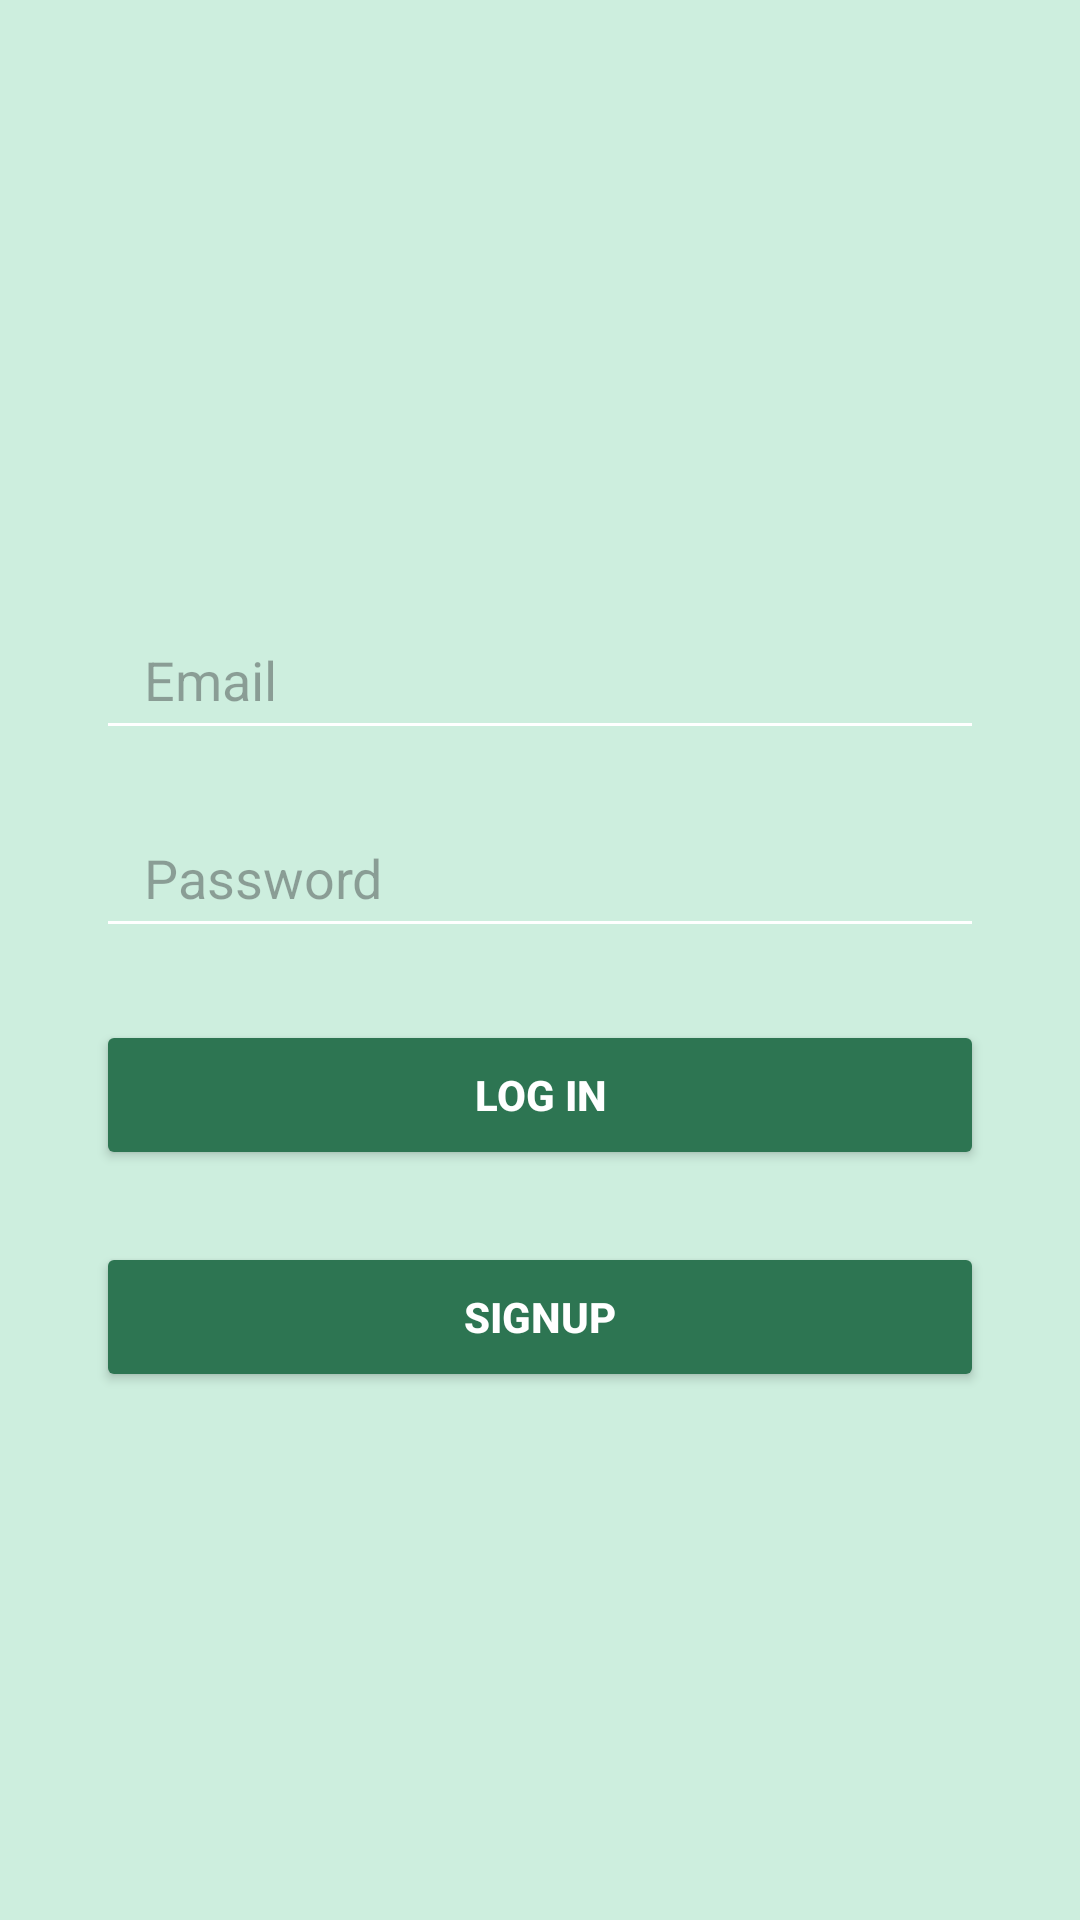

Here is an Android app screen rendered from its layout file. Give the layout XML and the strings, colors and styles it references.
<!-- AndroidManifest.xml: application theme Theme._17_dhjetor_2024 -->
<!-- res/layout/activity_login.xml -->
<?xml version="1.0" encoding="utf-8"?>
<androidx.constraintlayout.widget.ConstraintLayout xmlns:android="http://schemas.android.com/apk/res/android"
    xmlns:app="http://schemas.android.com/apk/res-auto"
    xmlns:tools="http://schemas.android.com/tools"
    android:layout_width="match_parent"
    android:layout_height="match_parent"
    android:background="#cdeede">


    <EditText
        android:id="@+id/email"
        android:layout_width="0dp"
        android:layout_height="50dp"
        android:layout_marginHorizontal="32dp"
        android:layout_marginTop="200dp"
        android:hint="Email"
        android:inputType="textEmailAddress"
        android:paddingHorizontal="16dp"
        android:backgroundTint="#FFFFFF"
        app:layout_constraintEnd_toEndOf="parent"
        app:layout_constraintStart_toStartOf="parent"
        app:layout_constraintTop_toTopOf="parent" />


    <EditText
        android:id="@+id/password"
        android:layout_width="0dp"
        android:layout_height="50dp"
        android:layout_marginHorizontal="32dp"
        android:layout_marginTop="16dp"
        android:hint="Password"
        android:inputType="textPassword"
        android:paddingHorizontal="16dp"
        android:backgroundTint="#FFFFFF"
        app:layout_constraintEnd_toEndOf="parent"
        app:layout_constraintStart_toStartOf="parent"
        app:layout_constraintTop_toBottomOf="@id/email" />


    <Button
        android:id="@+id/buttonLogIn"
        android:layout_width="0dp"
        android:layout_height="50dp"
        android:layout_marginHorizontal="32dp"
        android:layout_marginTop="24dp"
        android:text="Log In"
        android:textColor="#FFFFFF"
        android:textStyle="bold"
        android:backgroundTint="#2d7552"
        app:layout_constraintEnd_toEndOf="parent"
        app:layout_constraintStart_toStartOf="parent"
        app:layout_constraintTop_toBottomOf="@id/password" />

    <Button
        android:id="@+id/buttonSignUp"
        android:layout_width="0dp"
        android:layout_height="50dp"
        android:layout_marginHorizontal="32dp"
        android:layout_marginTop="24dp"
        android:text="SignUp"
        android:textColor="#FFFFFF"
        android:textStyle="bold"
        android:backgroundTint="#2d7552"
        app:layout_constraintEnd_toEndOf="parent"
        app:layout_constraintStart_toStartOf="parent"
        app:layout_constraintTop_toBottomOf="@id/buttonLogIn" />

</androidx.constraintlayout.widget.ConstraintLayout>
<!-- resources referenced by this layout -->
<resources>
  <style name="Theme._17_dhjetor_2024" parent="Base.Theme._17_dhjetor_2024" />
  <style name="Base.Theme._17_dhjetor_2024" parent="Theme.Material3.DayNight.NoActionBar">
          
          
      </style>
</resources>
